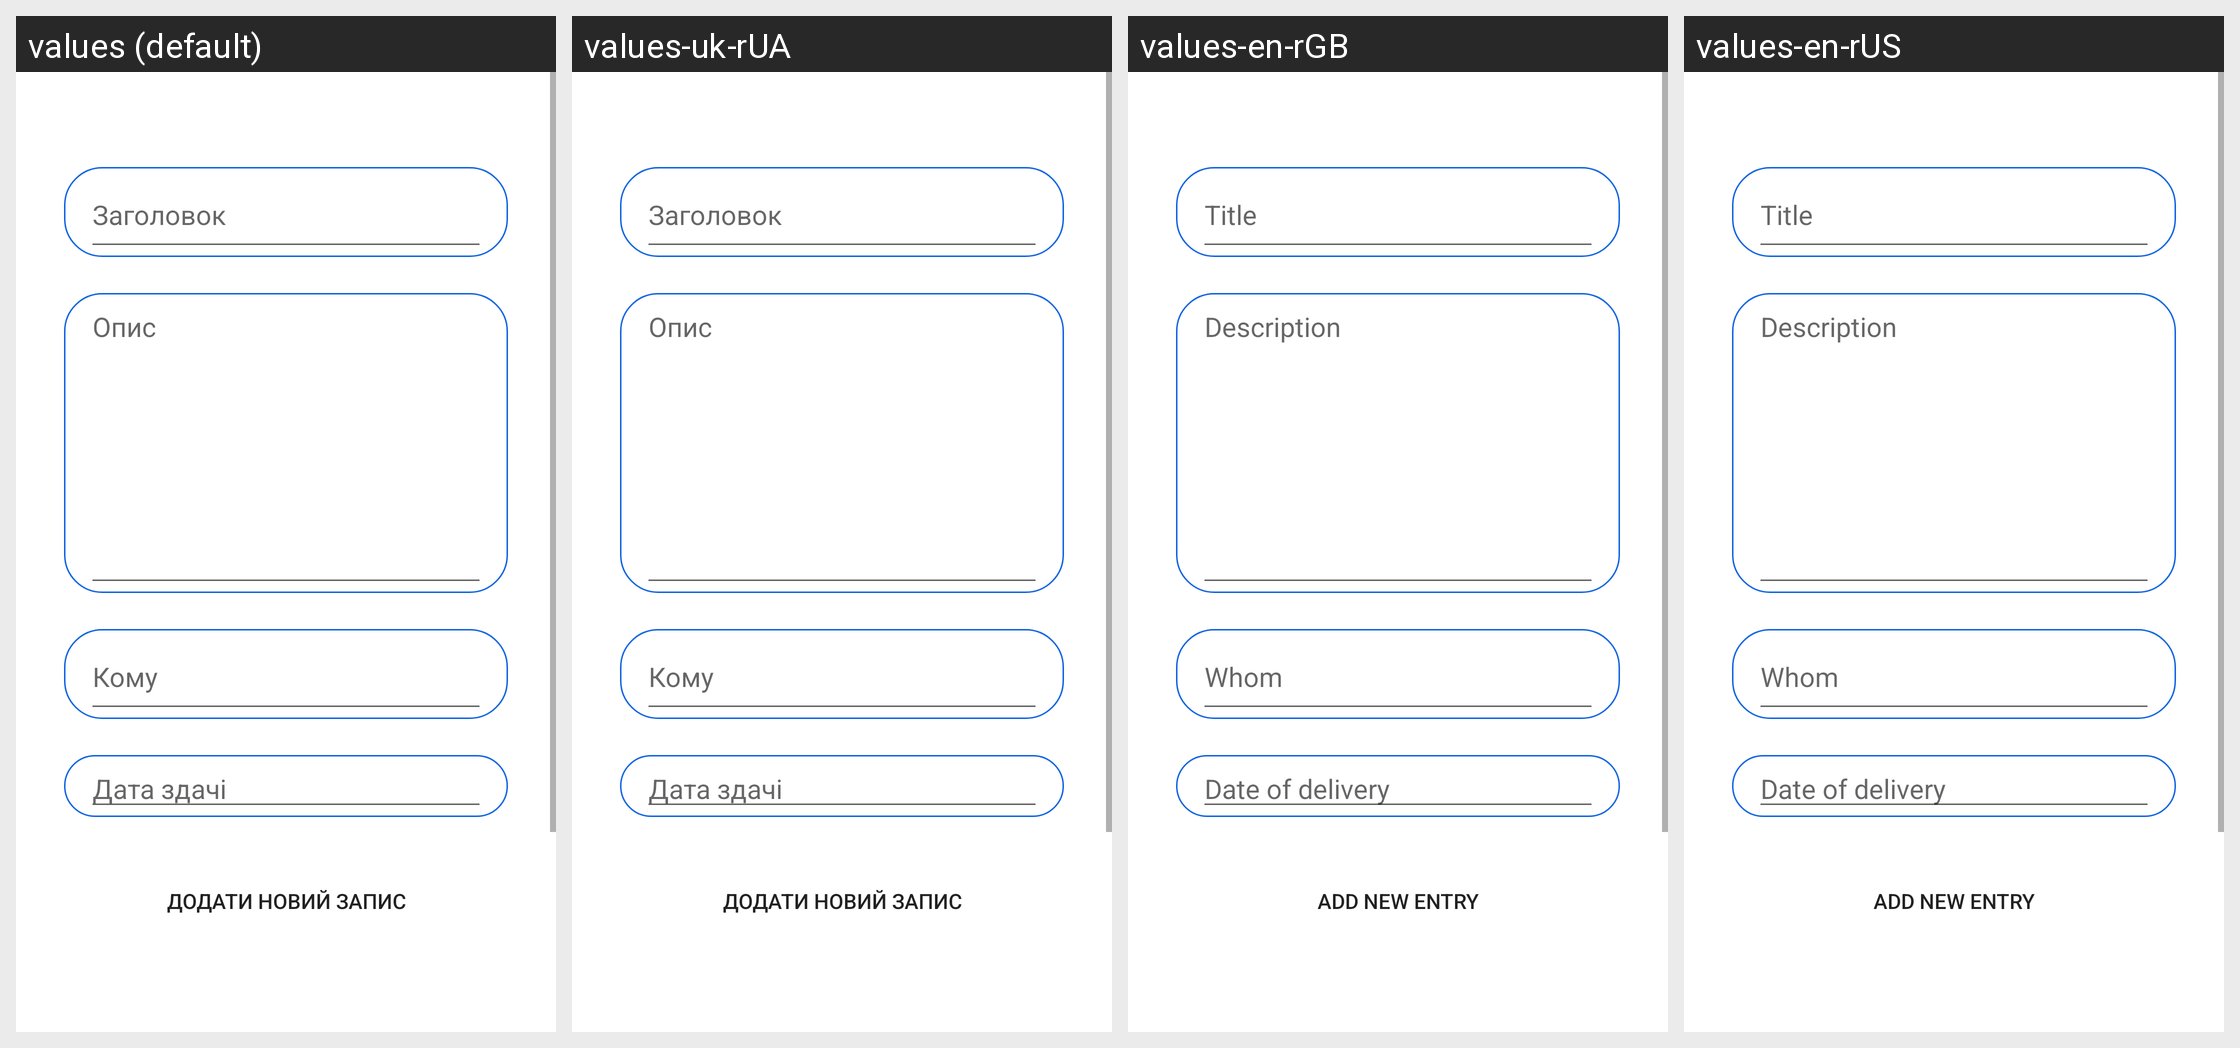

The same Android screen rendered under several of its app's locales, left to right. List the strings drawn on it with the default value and each locale's translation.
Android screen res/layout/fragment_add_task.xml rendered under 4 locales, left to right: values (default), values-uk-rUA, values-en-rGB, values-en-rUS. Device: Nexus 5 (rendered at 1080×1920; each locale shown at half size, 540×960, under a caption strip naming it); theme Theme.Todo_app.
Other locales in the repository, not shown: values-ru-rRU.
Strings drawn on this screen, with the default value and each locale's value (text and hints the layout hard-codes, and strings that could not be matched under every locale, appear in the picture but are not listed):

adddateto
  values: Дата здачі
  values-uk-rUA: Дата здачі
  values-en-rGB: Date of delivery
  values-en-rUS: Date of delivery

addhead
  values: Заголовок
  values-uk-rUA: Заголовок
  values-en-rGB: Title
  values-en-rUS: Title

adddisc
  values: Опис
  values-uk-rUA: Опис
  values-en-rGB: Description
  values-en-rUS: Description

addwhom
  values: Кому
  values-uk-rUA: Кому
  values-en-rGB: Whom
  values-en-rUS: Whom

add_task_batt
  values: Додати новий запис
  values-uk-rUA: Додати новий запис
  values-en-rGB: Add new entry
  values-en-rUS: Add new entry
